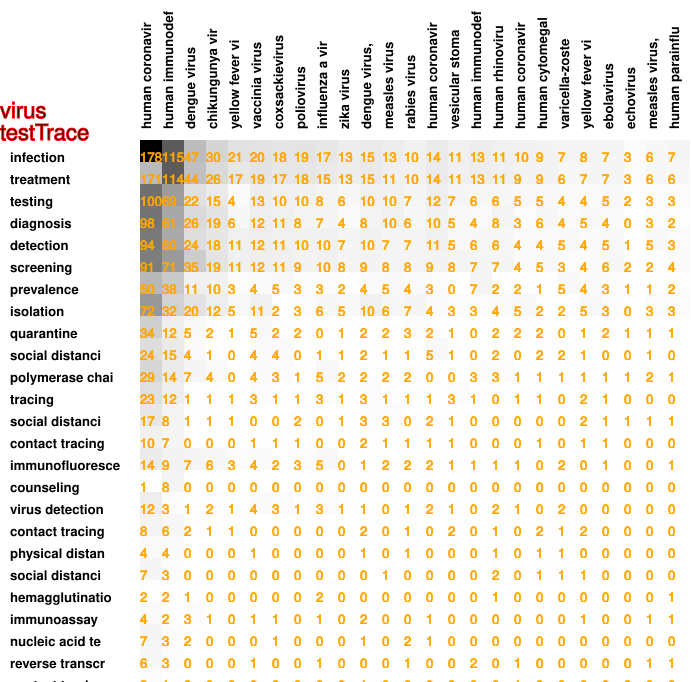

The table this chart was drawn from, first rows:
178, 115, 47, 30, 21, 20, 18, 19, 17, 13, 15, 13, 10, 14, 11, 13, 11, 10, 9, 7, 8, 7, 3, 6
171, 114, 44, 26, 17, 19, 17, 18, 15, 13, 15, 11, 10, 14, 11, 13, 11, 9, 9, 6, 7, 7, 3, 6
100, 69, 22, 15, 4, 13, 10, 10, 8, 6, 10, 10, 7, 12, 7, 6, 6, 5, 5, 4, 4, 5, 2, 3
98, 61, 26, 19, 6, 12, 11, 8, 7, 4, 8, 10, 6, 10, 5, 4, 8, 3, 6, 4, 5, 4, 0, 3
94, 60, 24, 18, 11, 12, 11, 10, 10, 7, 10, 7, 7, 11, 5, 6, 6, 4, 4, 5, 4, 5, 1, 5
91, 71, 35, 19, 11, 12, 11, 9, 10, 8, 9, 8, 8, 9, 8, 7, 7, 4, 5, 3, 4, 6, 2, 2
50, 38, 11, 10, 3, 4, 5, 3, 3, 2, 4, 5, 4, 3, 0, 7, 2, 2, 1, 5, 4, 3, 1, 1
72, 32, 20, 12, 5, 11, 2, 3, 6, 5, 10, 6, 7, 4, 3, 3, 4, 5, 2, 2, 5, 3, 0, 3
34, 12, 5, 2, 1, 5, 2, 2, 0, 1, 2, 2, 3, 2, 1, 0, 2, 2, 2, 0, 1, 2, 1, 1
24, 15, 4, 1, 0, 4, 4, 0, 1, 1, 2, 1, 1, 5, 1, 0, 2, 0, 2, 2, 1, 0, 0, 1
29, 14, 7, 4, 0, 4, 3, 1, 5, 2, 2, 2, 2, 0, 0, 3, 3, 1, 1, 1, 1, 1, 1, 2
23, 12, 1, 1, 1, 3, 1, 1, 3, 1, 3, 1, 1, 1, 3, 1, 0, 1, 1, 0, 2, 1, 0, 0
17, 8, 1, 1, 1, 0, 0, 2, 0, 1, 3, 3, 0, 2, 1, 0, 0, 0, 0, 0, 2, 1, 1, 1
10, 7, 0, 0, 0, 1, 1, 1, 0, 0, 2, 1, 1, 1, 1, 0, 0, 0, 1, 0, 1, 1, 0, 0
14, 9, 7, 6, 3, 4, 2, 3, 5, 0, 1, 2, 2, 2, 1, 1, 1, 1, 0, 2, 0, 1, 0, 0
1, 8, 0, 0, 0, 0, 0, 0, 0, 0, 0, 0, 0, 0, 0, 0, 0, 0, 0, 0, 0, 0, 0, 0
12, 3, 1, 2, 1, 4, 3, 1, 3, 1, 1, 0, 1, 2, 1, 0, 2, 1, 0, 2, 0, 0, 0, 0
8, 6, 2, 1, 1, 0, 0, 0, 0, 0, 2, 0, 1, 0, 2, 0, 1, 0, 2, 1, 2, 0, 0, 0
4, 4, 0, 0, 0, 1, 0, 0, 0, 0, 1, 0, 1, 0, 0, 0, 1, 0, 1, 1, 0, 0, 0, 0
7, 3, 0, 0, 0, 0, 0, 0, 0, 0, 0, 1, 0, 0, 0, 0, 2, 0, 1, 1, 1, 0, 0, 0
2, 2, 1, 0, 0, 0, 0, 0, 2, 0, 0, 0, 0, 0, 0, 0, 1, 0, 0, 0, 0, 0, 0, 0
4, 2, 3, 1, 0, 1, 1, 0, 1, 0, 2, 0, 0, 1, 0, 0, 0, 0, 0, 0, 1, 0, 0, 1
7, 3, 2, 0, 0, 0, 1, 0, 0, 0, 1, 0, 2, 1, 0, 0, 0, 0, 0, 0, 0, 0, 0, 0
6, 3, 0, 0, 0, 1, 0, 0, 1, 0, 0, 0, 1, 0, 0, 2, 0, 1, 0, 0, 0, 0, 0, 1
3, 1, 0, 0, 0, 0, 0, 0, 0, 0, 1, 0, 0, 0, 0, 0, 0, 1, 0, 0, 0, 0, 0, 0
